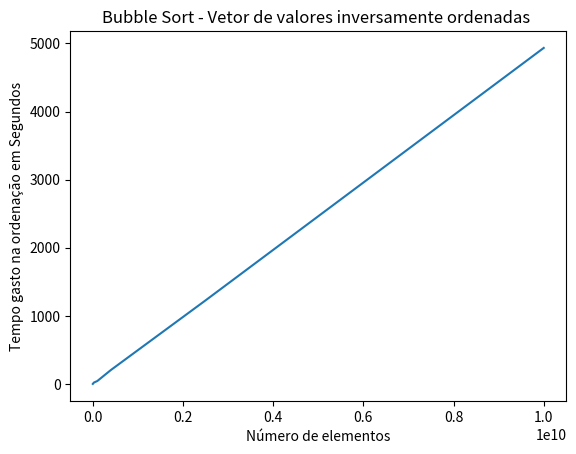

Recreate this plot in Python.
import matplotlib.pyplot
#n=x
#t=y

valores = [999000,24995000,99990000,399980000,2499950000,9999900000]
tempo = [0.418877,20.343790,42.749617,203.828046,1226.855309,4934.022500]
matplotlib.pyplot.title('Bubble Sort - Vetor de valores inversamente ordenadas ')
matplotlib.pyplot.xlabel('Número de elementos')
matplotlib.pyplot.ylabel('Tempo gasto na ordenação em Segundos')
matplotlib.pyplot.plot(valores,tempo)
matplotlib.pyplot.show()


